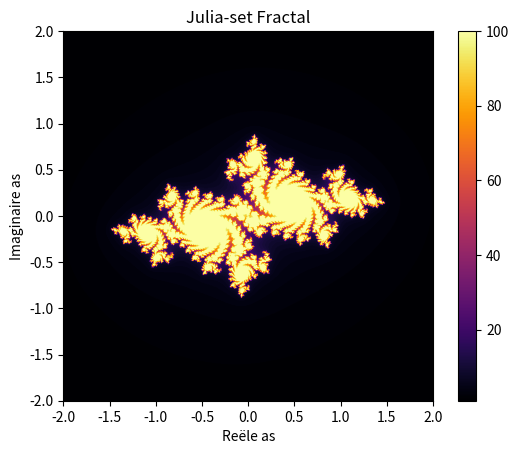

Write the Python code that produced this figure.
# Het tekenen en visualiseren van fractals met behulp van Python kan op verschillende manieren worden gedaan,
# maar een populaire aanpak is om gebruik te maken van de Python-bibliotheek genaamd "matplotlib".
# Matplotlib is een krachtige bibliotheek voor datavisualisatie die je in staat stelt om verschillende soorten
# grafieken en visuele representaties, waaronder fractals, te maken.
# Hier is een eenvoudig voorbeeld van hoe je een eenvoudige fractal, zoals de Julia-set,
# kunt tekenen en visualiseren met matplotlib:
# Je kunt experimenteren met verschillende waarden voor c, max_iter, en andere parameters om verschillende soorten
# fractals te genereren.
# Je kunt ook de breedte en hoogte van de afbeelding wijzigen om de resolutie van de fractal te veranderen.
# Hoe hoger de resolutie, hoe langer het duurt om de fractal te berekenen.
# Als je de fractal wilt opslaan als een afbeeldingsbestand, kun je de volgende regel code toevoegen:
# plt.savefig('julia_set.png', dpi=300)
# Hiermee wordt de fractal opgeslagen als een PNG-bestand met een resolutie van 300 dpi.


import numpy as np
import matplotlib.pyplot as plt


# Functie om de Julia-set te berekenen
# def julia_set(width, height, x_min, x_max, y_min, y_max, c, max_iter):
#     x = np.linspace(x_min, x_max, width)
#     y = np.linspace(y_min, y_max, height)
#     X, Y = np.meshgrid(x, y)
#     Z = X + 1j * Y
#     fractal = np.zeros(Z.shape, dtype=int)
#
#     for i in range(max_iter):
#         Z = Z ** 2 + c
#         mask = np.abs(Z) < 10
#         fractal += mask
#
#     return fractal


# Functie om de Julia-set te berekenen met hogere precisie
def julia_set(width, height, x_min, x_max, y_min, y_max, c, max_iter):
    x = np.linspace(x_min, x_max, width)
    y = np.linspace(y_min, y_max, height)
    X, Y = np.meshgrid(x, y)
    Z = X + 1j * Y
    fractal = np.zeros(Z.shape, dtype=int)

    for i in range(max_iter):
        Z = Z ** 2 + c
        mask = np.abs(Z) < 10
        fractal += mask

    return fractal


# Instellingen voor de fractal
width, height = 800, 800
x_min, x_max = -2, 2
y_min, y_max = -2, 2
c = -0.7 + 0.27j  # Complex getal voor de Julia-set
max_iter = 100

# Bereken de fractal
fractal = julia_set(width, height, x_min, x_max, y_min, y_max, c, max_iter)

# Visualiseer de fractal
plt.imshow(fractal, extent=(x_min, x_max, y_min, y_max), cmap='inferno')
plt.colorbar()
plt.title("Julia-set Fractal")
plt.xlabel("Reële as")
plt.ylabel("Imaginaire as")
plt.show()

# Als de voorgestelde oplossing nog steeds foutmeldingen genereert, zijn er enkele andere stappen die je kunt overwegen:
# Verklein het bereik van de complexe getallen: Probeer het gebied van complexe getallen dat je onderzoekt verder te beperken. Dit kan helpen om de waarden van de iteratieve berekeningen binnen redelijke grenzen te houden.
#
# Gebruik een andere fractal formule: Als je voortdurend problemen hebt met de Julia-set formule, probeer dan een andere fractal formule, zoals de Mandelbrot-set formule. De Mandelbrot-formule wordt vaak gebruikt en heeft vaak minder kans op overflows.
#
# Gebruik een kleinere iteratielimiet: Verminder het aantal iteraties dat je uitvoert om de groei van de waarden te beperken. Dit kan de kans op overflows verminderen, hoewel het ook de kwaliteit van de fractal kan beïnvloeden.
#
# Gebruik complexe getallen met kleinere waarden: Probeer complexe getallen te gebruiken met kleinere reële en imaginaire delen. Dit kan helpen om de waarden tijdens de iteratieve berekeningen te beperken.
#
# Controleer de implementatie: Controleer zorgvuldig je implementatie om ervoor te zorgen dat er geen andere factoren zijn die overflows kunnen veroorzaken, zoals verkeerde berekeningen of ontbrekende omstandigheden.